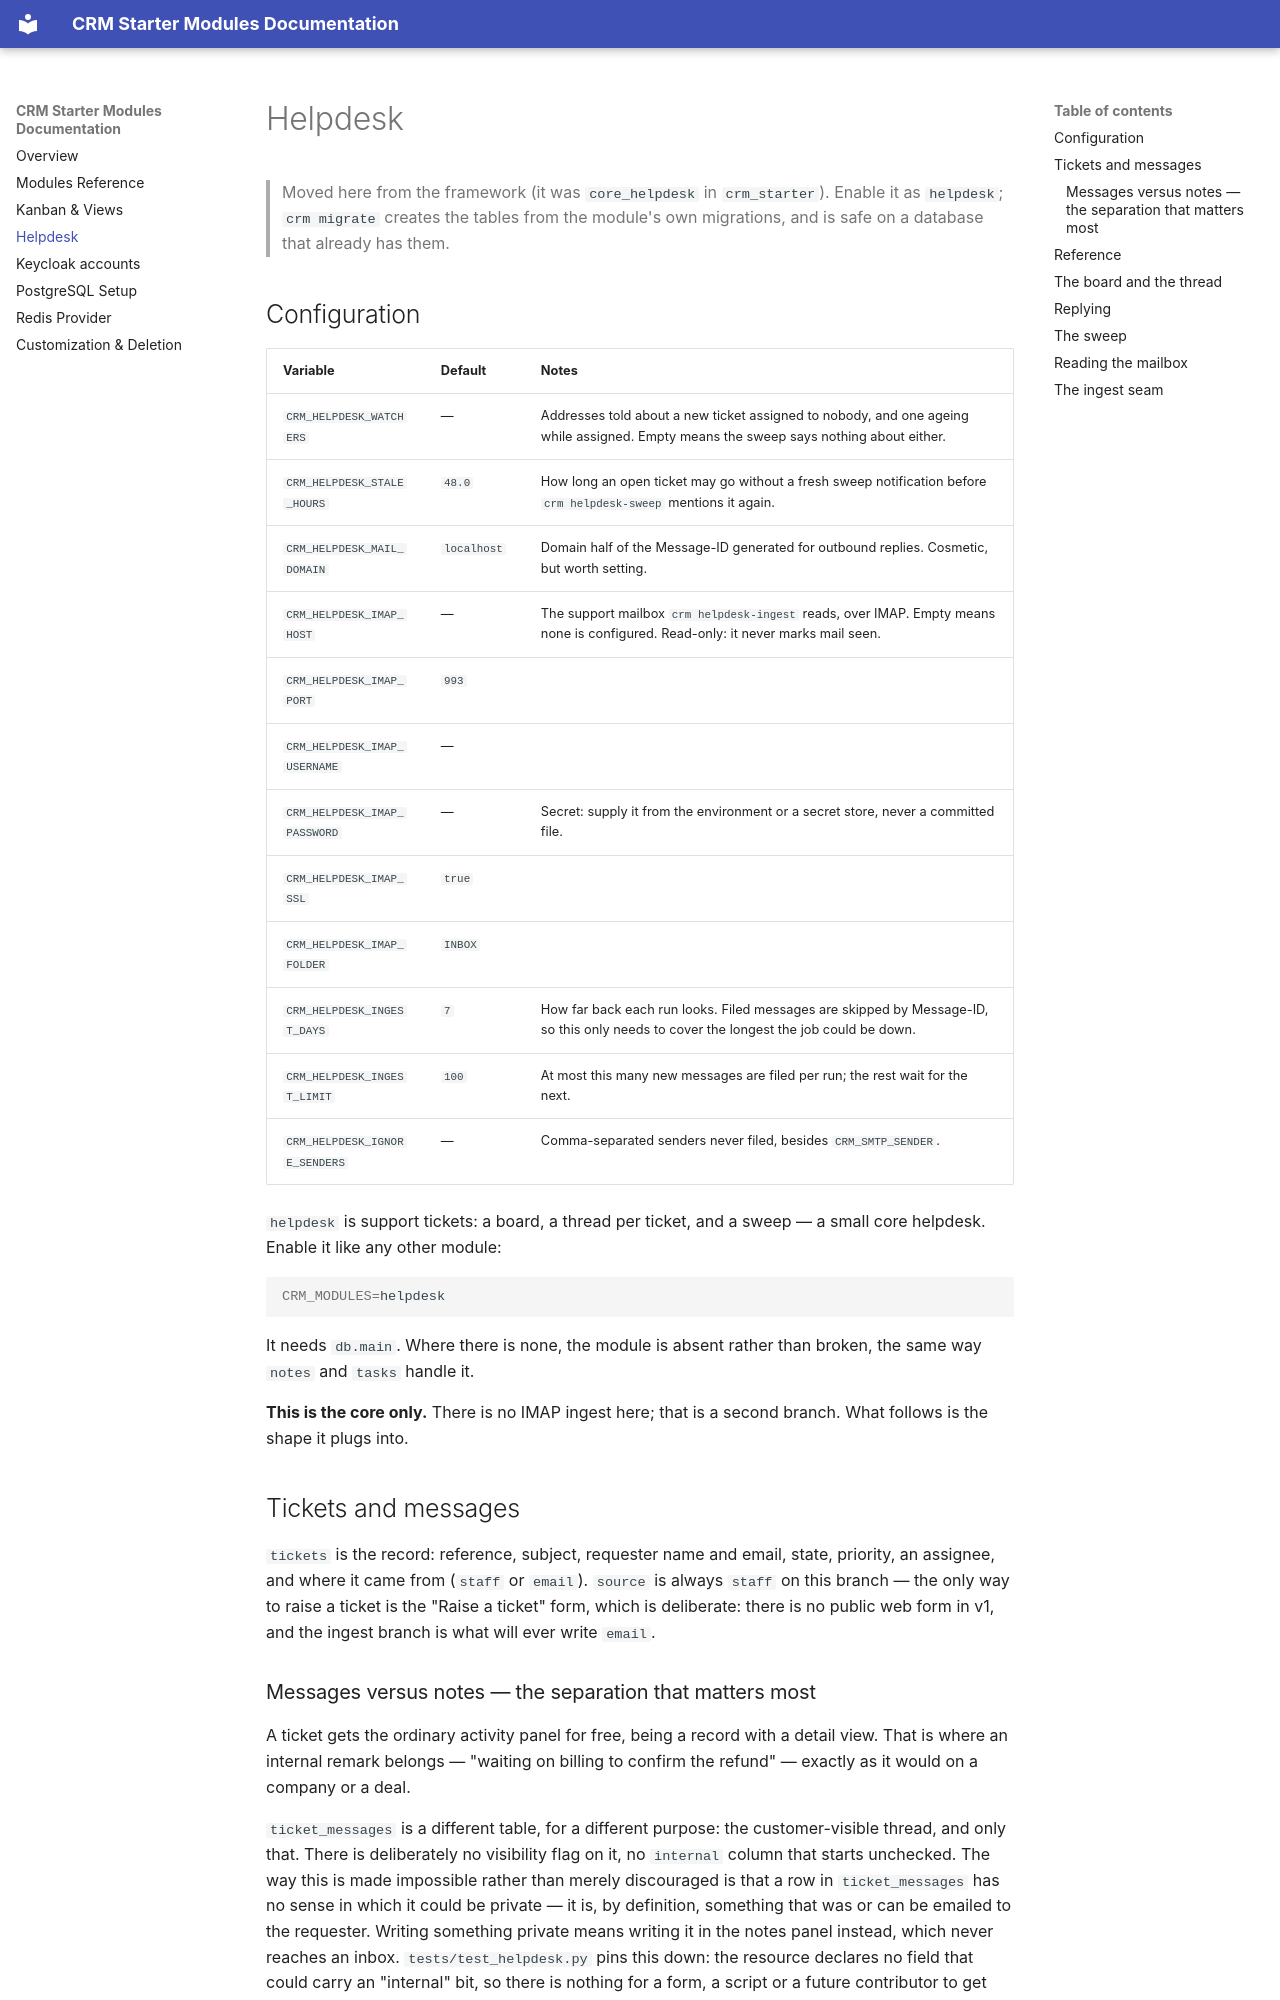

repository: Sunyata-OU/crm_starter_modules · page: helpdesk/index.html · generator: mkdocs

# Helpdesk

> Moved here from the framework (it was `core_helpdesk` in `crm_starter`). Enable
> it as `helpdesk`; `crm migrate` creates the tables from the module's own
> migrations, and is safe on a database that already has them.

## Configuration

| Variable | Default | Notes |
| --- | --- | --- |
| `CRM_HELPDESK_WATCHERS` | — | Addresses told about a new ticket assigned to nobody, and one ageing while assigned. Empty means the sweep says nothing about either. |
| `CRM_HELPDESK_STALE_HOURS` | `48.0` | How long an open ticket may go without a fresh sweep notification before `crm helpdesk-sweep` mentions it again. |
| `CRM_HELPDESK_MAIL_DOMAIN` | `localhost` | Domain half of the Message-ID generated for outbound replies. Cosmetic, but worth setting. |
| `CRM_HELPDESK_IMAP_HOST` | — | The support mailbox `crm helpdesk-ingest` reads, over IMAP. Empty means none is configured. Read-only: it never marks mail seen. |
| `CRM_HELPDESK_IMAP_PORT` | `993` | |
| `CRM_HELPDESK_IMAP_USERNAME` | — | |
| `CRM_HELPDESK_IMAP_PASSWORD` | — | Secret: supply it from the environment or a secret store, never a committed file. |
| `CRM_HELPDESK_IMAP_SSL` | `true` | |
| `CRM_HELPDESK_IMAP_FOLDER` | `INBOX` | |
| `CRM_HELPDESK_INGEST_DAYS` | `7` | How far back each run looks. Filed messages are skipped by Message-ID, so this only needs to cover the longest the job could be down. |
| `CRM_HELPDESK_INGEST_LIMIT` | `100` | At most this many new messages are filed per run; the rest wait for the next. |
| `CRM_HELPDESK_IGNORE_SENDERS` | — | Comma-separated senders never filed, besides `CRM_SMTP_SENDER`. |

`helpdesk` is support tickets: a board, a thread per ticket, and a sweep —
a small core helpdesk. Enable it like any other module:

```bash
CRM_MODULES=helpdesk
```

It needs `db.main`. Where there is none, the module
is absent rather than broken, the same way `notes` and `tasks` handle it.

**This is the core only.** There is no IMAP ingest here; that is a second
branch. What follows is the shape it plugs into.

## Tickets and messages

`tickets` is the record: reference, subject, requester name and email, state,
priority, an assignee, and where it came from (`staff` or `email`). `source`
is always `staff` on this branch — the only way to raise a ticket is the
"Raise a ticket" form, which is deliberate: there is no public web form in
v1, and the ingest branch is what will ever write `email`.

### Messages versus notes — the separation that matters most

A ticket gets the ordinary activity panel for free, being a record with a
detail view. That is where an internal remark belongs — "waiting on billing to
confirm the refund" — exactly as it would on a company or a deal.

`ticket_messages` is a different table, for a different purpose: the
customer-visible thread, and only that. There is deliberately no visibility
flag on it, no `internal` column that starts unchecked. The way this is made
impossible rather than merely discouraged is that a row in `ticket_messages`
has no sense in which it could be private — it is, by definition, something
that was or can be emailed to the requester. Writing something private means
writing it in the notes panel instead, which never reaches an inbox.
`tests/test_helpdesk.py` pins this down: the resource declares no field that
could carry an "internal" bit, so there is nothing for a form, a script or a
future contributor to get wrong in that direction.

## Reference

Every ticket has a reference — `T-1042` — filled in by
[`SequencingProvider`](https://github.com/Sunyata-OU/crm_starter/blob/main/docs/providers.md) immediately after the insert that reveals
the primary key it is derived from (`app.providers.sequence`). It is what a
reply's subject is tagged with (`[T-1042] Refund for order 88`), because a
primary key is not a thing a person reads over the phone with confidence they
typed it right, and a subject tag is the one part of an email a mangled or
top-posted reply is most likely to keep intact.
